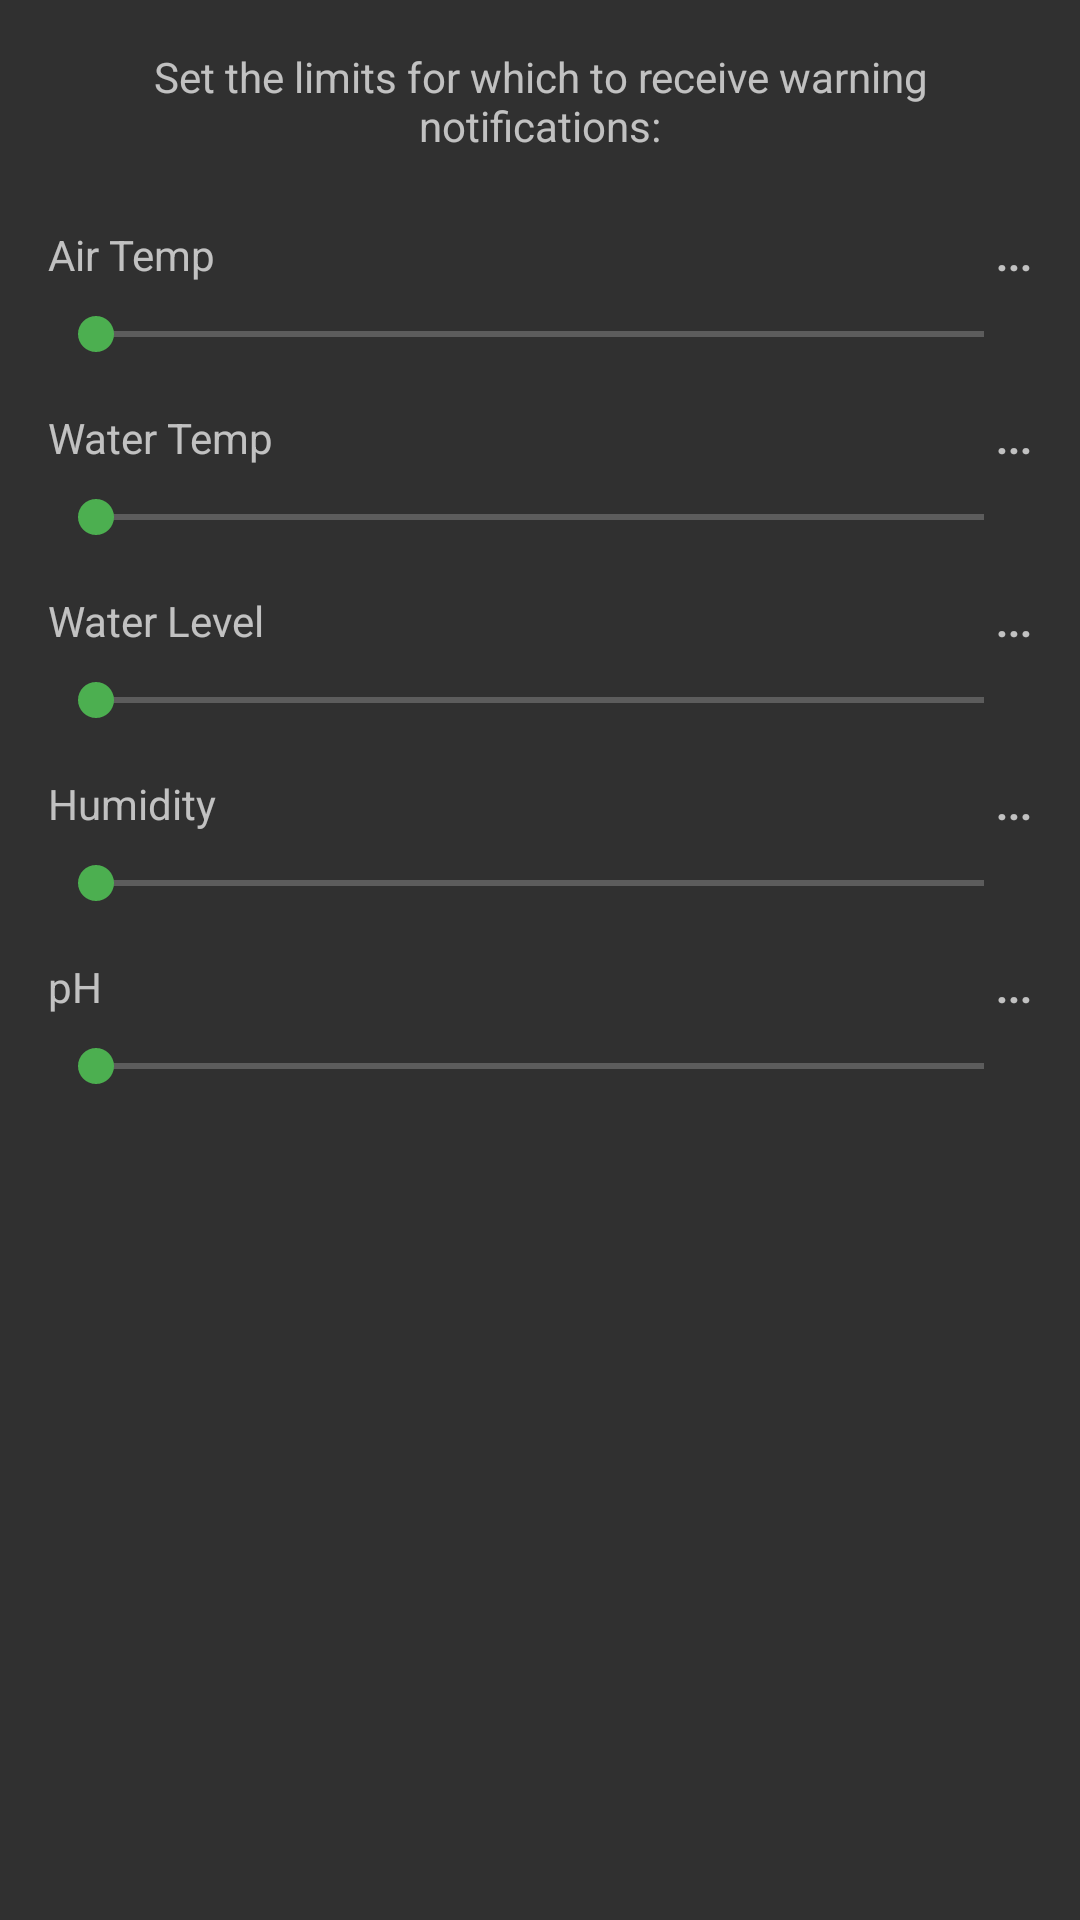

Produce the Android XML layout that renders to this screen, including the resource entries it uses.
<!-- AndroidManifest.xml: application theme AppTheme.Translucent -->
<!-- res/layout/fragment_threshold.xml -->
<?xml version="1.0" encoding="utf-8"?>
<android.support.v4.widget.NestedScrollView xmlns:android="http://schemas.android.com/apk/res/android"
    android:layout_width="match_parent"
    android:layout_height="wrap_content"
    android:scrollbars="vertical">

    <LinearLayout
        android:layout_width="match_parent"
        android:layout_height="wrap_content"
        android:orientation="vertical"
        android:padding="16dp">

        <android.support.v7.widget.AppCompatTextView
            android:layout_width="wrap_content"
            android:layout_height="wrap_content"
            android:text="Set the limits for which to receive warning notifications:"
            android:textAlignment="center"
            android:layout_marginBottom="8dp"/>

        <LinearLayout
            android:layout_width="match_parent"
            android:layout_height="wrap_content"
            android:orientation="horizontal"
            android:layout_marginTop="16dp">

            <android.support.v7.widget.AppCompatTextView
                android:layout_width="wrap_content"
                android:layout_height="wrap_content"
                android:text="Air Temp" />

            <View
                android:layout_width="0dp"
                android:layout_height="wrap_content"
                android:layout_weight="1" />

            <android.support.v7.widget.AppCompatTextView
                android:id="@+id/threshold_air_temp"
                android:layout_width="wrap_content"
                android:layout_height="wrap_content"
                android:text="..."
                android:textStyle="bold" />
        </LinearLayout>

        <android.support.v7.widget.AppCompatSeekBar
            android:id="@+id/air_temp_sb"
            android:layout_width="match_parent"
            android:layout_height="wrap_content"
            android:layout_marginTop="8dp" />

        <LinearLayout
            android:layout_width="match_parent"
            android:layout_height="wrap_content"
            android:orientation="horizontal"
            android:layout_marginTop="16dp">

            <android.support.v7.widget.AppCompatTextView
                android:layout_width="wrap_content"
                android:layout_height="wrap_content"
                android:text="Water Temp" />

            <View
                android:layout_width="0dp"
                android:layout_height="wrap_content"
                android:layout_weight="1" />

            <android.support.v7.widget.AppCompatTextView
                android:id="@+id/threshold_water_temp"
                android:layout_width="wrap_content"
                android:layout_height="wrap_content"
                android:text="..."
                android:textStyle="bold" />
        </LinearLayout>

        <android.support.v7.widget.AppCompatSeekBar
            android:id="@+id/water_temp_sb"
            android:layout_width="match_parent"
            android:layout_height="wrap_content"
            android:layout_marginTop="8dp" />

        <LinearLayout
            android:layout_width="match_parent"
            android:layout_height="wrap_content"
            android:orientation="horizontal"
            android:layout_marginTop="16dp">

            <android.support.v7.widget.AppCompatTextView
                android:layout_width="wrap_content"
                android:layout_height="wrap_content"
                android:text="Water Level" />

            <View
                android:layout_width="0dp"
                android:layout_height="wrap_content"
                android:layout_weight="1" />

            <android.support.v7.widget.AppCompatTextView
                android:id="@+id/threshold_water_level"
                android:layout_width="wrap_content"
                android:layout_height="wrap_content"
                android:text="..."
                android:textStyle="bold" />
        </LinearLayout>

        <android.support.v7.widget.AppCompatSeekBar
            android:id="@+id/water_level_sb"
            android:layout_width="match_parent"
            android:layout_height="wrap_content"
            android:layout_marginTop="8dp" />

        <LinearLayout
            android:layout_width="match_parent"
            android:layout_height="wrap_content"
            android:orientation="horizontal"
            android:layout_marginTop="16dp">

            <android.support.v7.widget.AppCompatTextView
                android:layout_width="wrap_content"
                android:layout_height="wrap_content"
                android:text="Humidity" />

            <View
                android:layout_width="0dp"
                android:layout_height="wrap_content"
                android:layout_weight="1" />

            <android.support.v7.widget.AppCompatTextView
                android:id="@+id/threshold_humidity"
                android:layout_width="wrap_content"
                android:layout_height="wrap_content"
                android:text="..."
                android:textStyle="bold" />
        </LinearLayout>

        <android.support.v7.widget.AppCompatSeekBar
            android:id="@+id/humidity_sb"
            android:layout_width="match_parent"
            android:layout_height="wrap_content"
            android:layout_marginTop="8dp" />

        <LinearLayout
            android:layout_width="match_parent"
            android:layout_height="wrap_content"
            android:orientation="horizontal"
            android:layout_marginTop="16dp">

            <android.support.v7.widget.AppCompatTextView
                android:layout_width="wrap_content"
                android:layout_height="wrap_content"
                android:text="pH" />

            <View
                android:layout_width="0dp"
                android:layout_height="wrap_content"
                android:layout_weight="1" />

            <android.support.v7.widget.AppCompatTextView
                android:id="@+id/threshold_ph"
                android:layout_width="wrap_content"
                android:layout_height="wrap_content"
                android:text="..."
                android:textStyle="bold" />
        </LinearLayout>

        <android.support.v7.widget.AppCompatSeekBar
            android:id="@+id/ph_sb"
            android:layout_width="match_parent"
            android:layout_height="wrap_content"
            android:layout_marginTop="8dp" />
    </LinearLayout>


</android.support.v4.widget.NestedScrollView>
<!-- resources referenced by this layout -->
<resources>
  <style name="AppTheme.Translucent">
          <item name="android:windowTranslucentStatus">true</item>
      </style>
</resources>
